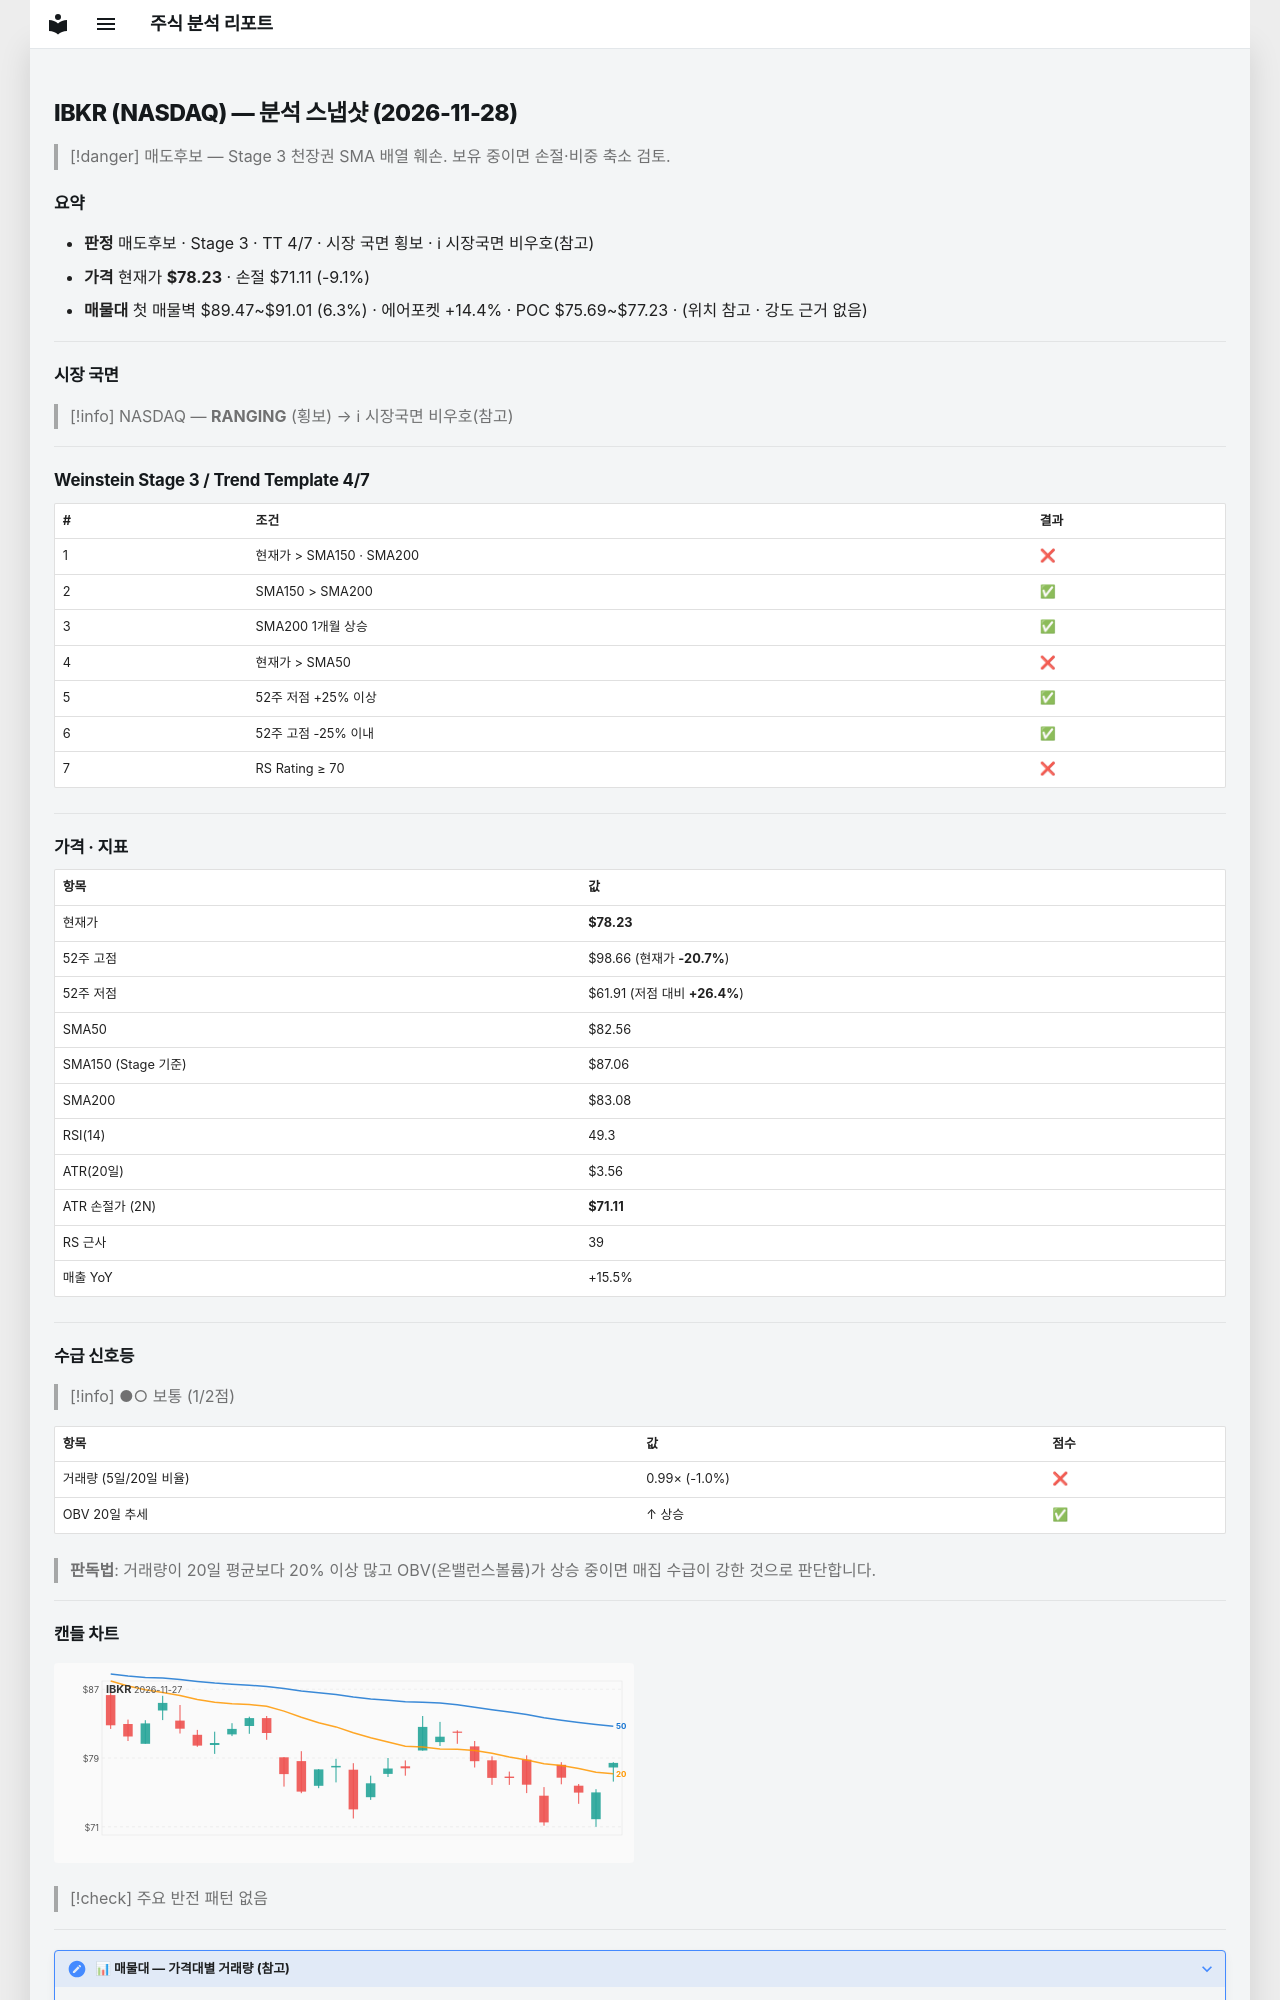

repository: soloandco/stock-reports · page: snapshots/IBKR-2026-11-28/index.html · generator: mkdocs

---
type: analysis-snapshot
title: IBKR 분석 스냅샷
ticker: IBKR
market: NASDAQ
created: 2026-11-28
updated: 2026-11-28
bar-date: 2026-11-27
verdict: 매도후보
real-rr: 2.87
sma50-gap-pct: -5.2
weekly-position: 저항대아래
weekly-overhead-price: 98.66
weekly-overhead-pct: 26.1
stage: 3
trend-template-score: 4
tt-max: 7
ma-set: sma-50-150-200
price: 78.2300033569336
stop-price: 71.1096136289728
market-regime: RANGING
supply-demand-score: 1/2
supply-demand-label: 보통
status: tracking
tags:
  - stock-agent
  - watchlist
  - IBKR
  - analysis
related:
  - "[[analysis-template]]"
---

# IBKR (NASDAQ) — 분석 스냅샷 (2026-11-28)

> [!danger] 매도후보 — Stage 3 천장권
> SMA 배열 훼손. 보유 중이면 손절·비중 축소 검토.

## 요약

- **판정** 매도후보 · Stage 3 · TT 4/7 · 시장 국면 횡보 · ℹ 시장국면 비우호(참고)
- **가격** 현재가 **$78.23** · 손절 $71.11 (-9.1%)
- **매물대** 첫 매물벽 $89.47~$91.01 (6.3%) · 에어포켓 +14.4% · POC $75.69~$77.23 · (위치 참고 · 강도 근거 없음)

---

## 시장 국면

> [!info] NASDAQ — **RANGING** (횡보) → ℹ 시장국면 비우호(참고)

---

## Weinstein Stage 3 / Trend Template 4/7

| # | 조건 | 결과 |
|---|------|------|
| 1 | 현재가 > SMA150 · SMA200 | ❌ |
| 2 | SMA150 > SMA200 | ✅ |
| 3 | SMA200 1개월 상승 | ✅ |
| 4 | 현재가 > SMA50 | ❌ |
| 5 | 52주 저점 +25% 이상 | ✅ |
| 6 | 52주 고점 -25% 이내 | ✅ |
| 7 | RS Rating ≥ 70 | ❌ |

---

## 가격 · 지표

| 항목 | 값 |
|------|---|
| 현재가 | **$78.23** |
| 52주 고점 | $98.66 (현재가 **-20.7%**) |
| 52주 저점 | $61.91 (저점 대비 **+26.4%**) |
| SMA50 | $82.56 |
| SMA150 (Stage 기준) | $87.06 |
| SMA200 | $83.08 |
| RSI(14) | 49.3 |
| ATR(20일) | $3.56 |
| ATR 손절가 (2N) | **$71.11** |
| RS 근사 | 39 |
| 매출 YoY | +15.5% |

---
## 수급 신호등

> [!info] ●○ 보통 (1/2점)

| 항목 | 값 | 점수 |
|------|------|------|
| 거래량 (5일/20일 비율) | 0.99× (-1.0%) | ❌ |
| OBV 20일 추세 | ↑ 상승 | ✅ |

> **판독법**: 거래량이 20일 평균보다 20% 이상 많고 OBV(온밸런스볼륨)가 상승 중이면 매집 수급이 강한 것으로 판단합니다.

---
